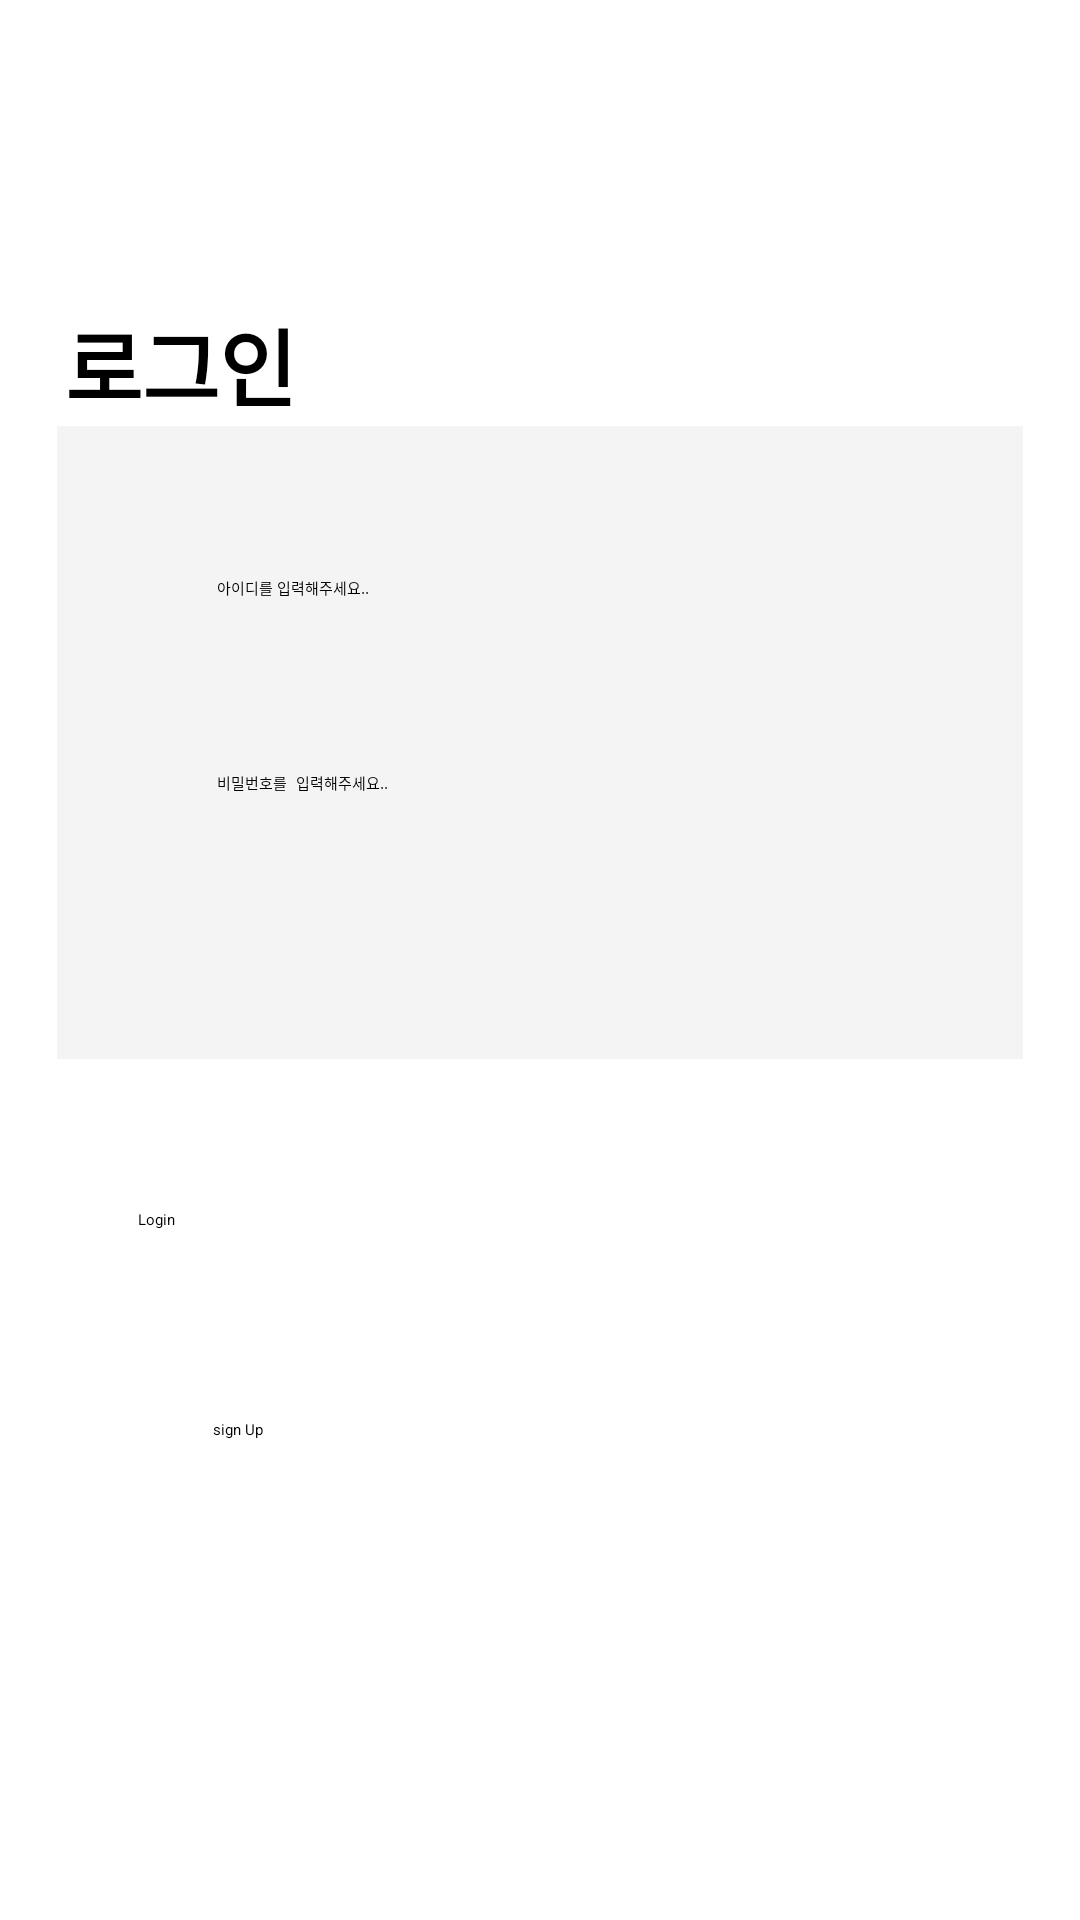

Android layout source for this screen:
<!-- AndroidManifest.xml: application theme Theme.K_content_App -->
<!-- res/layout/activity_login.xml -->
<?xml version="1.0" encoding="utf-8"?>
<LinearLayout xmlns:android="http://schemas.android.com/apk/res/android"
    xmlns:app="http://schemas.android.com/apk/res-auto"
    xmlns:tools="http://schemas.android.com/tools"
    android:id="@+id/main"
    android:layout_width="match_parent"
    android:layout_height="match_parent"
    tools:context=".Login"
    android:orientation="vertical"
    android:gravity="center">

    <TextView
        android:layout_width="wrap_content"
        android:layout_height="wrap_content"
        android:layout_marginStart="-120sp"
        android:text="로그인"
        android:textSize="28sp"
        android:textStyle="bold"

        tools:ignore="MissingConstraints" />

    <LinearLayout
        android:layout_width="322dp"
        android:layout_height="211dp"
        android:background="#AEF1EFEF"
        android:orientation="vertical">

        <EditText
            android:layout_width="215dp"
            android:layout_height="60dp"
            android:layout_gravity="center"
            android:layout_marginTop="50dp"
            android:hint="아이디를 입력해주세요.." />

        <EditText
            android:layout_width="215dp"
            android:layout_height="58dp"
            android:layout_gravity="center"
            android:layout_marginTop="5dp"
            android:hint="비밀번호를 입력해주세요.."
            android:inputType="textPassword" />
    </LinearLayout>

    <Button
        android:id="@+id/button"
        android:layout_width="268sp"
        android:layout_height="60sp"
        android:layout_marginTop="50dp"
        android:text="Login"
        />

    <ImageButton
        android:layout_width="wrap_content"
        android:layout_height="wrap_content"
        android:layout_marginTop="5sp"
        android:src="@drawable/googlesi"
        android:background="@color/white" />

    <android.widget.Button
        android:layout_width="218sp"
        android:layout_height="66sp"
        android:layout_marginTop="5sp"
        android:text="sign Up"
        android:background="@drawable/radius"/>

</LinearLayout>
<!-- resources referenced by this layout -->
<resources>
  <color name="white">#FFFFFFFF</color>
</resources>
